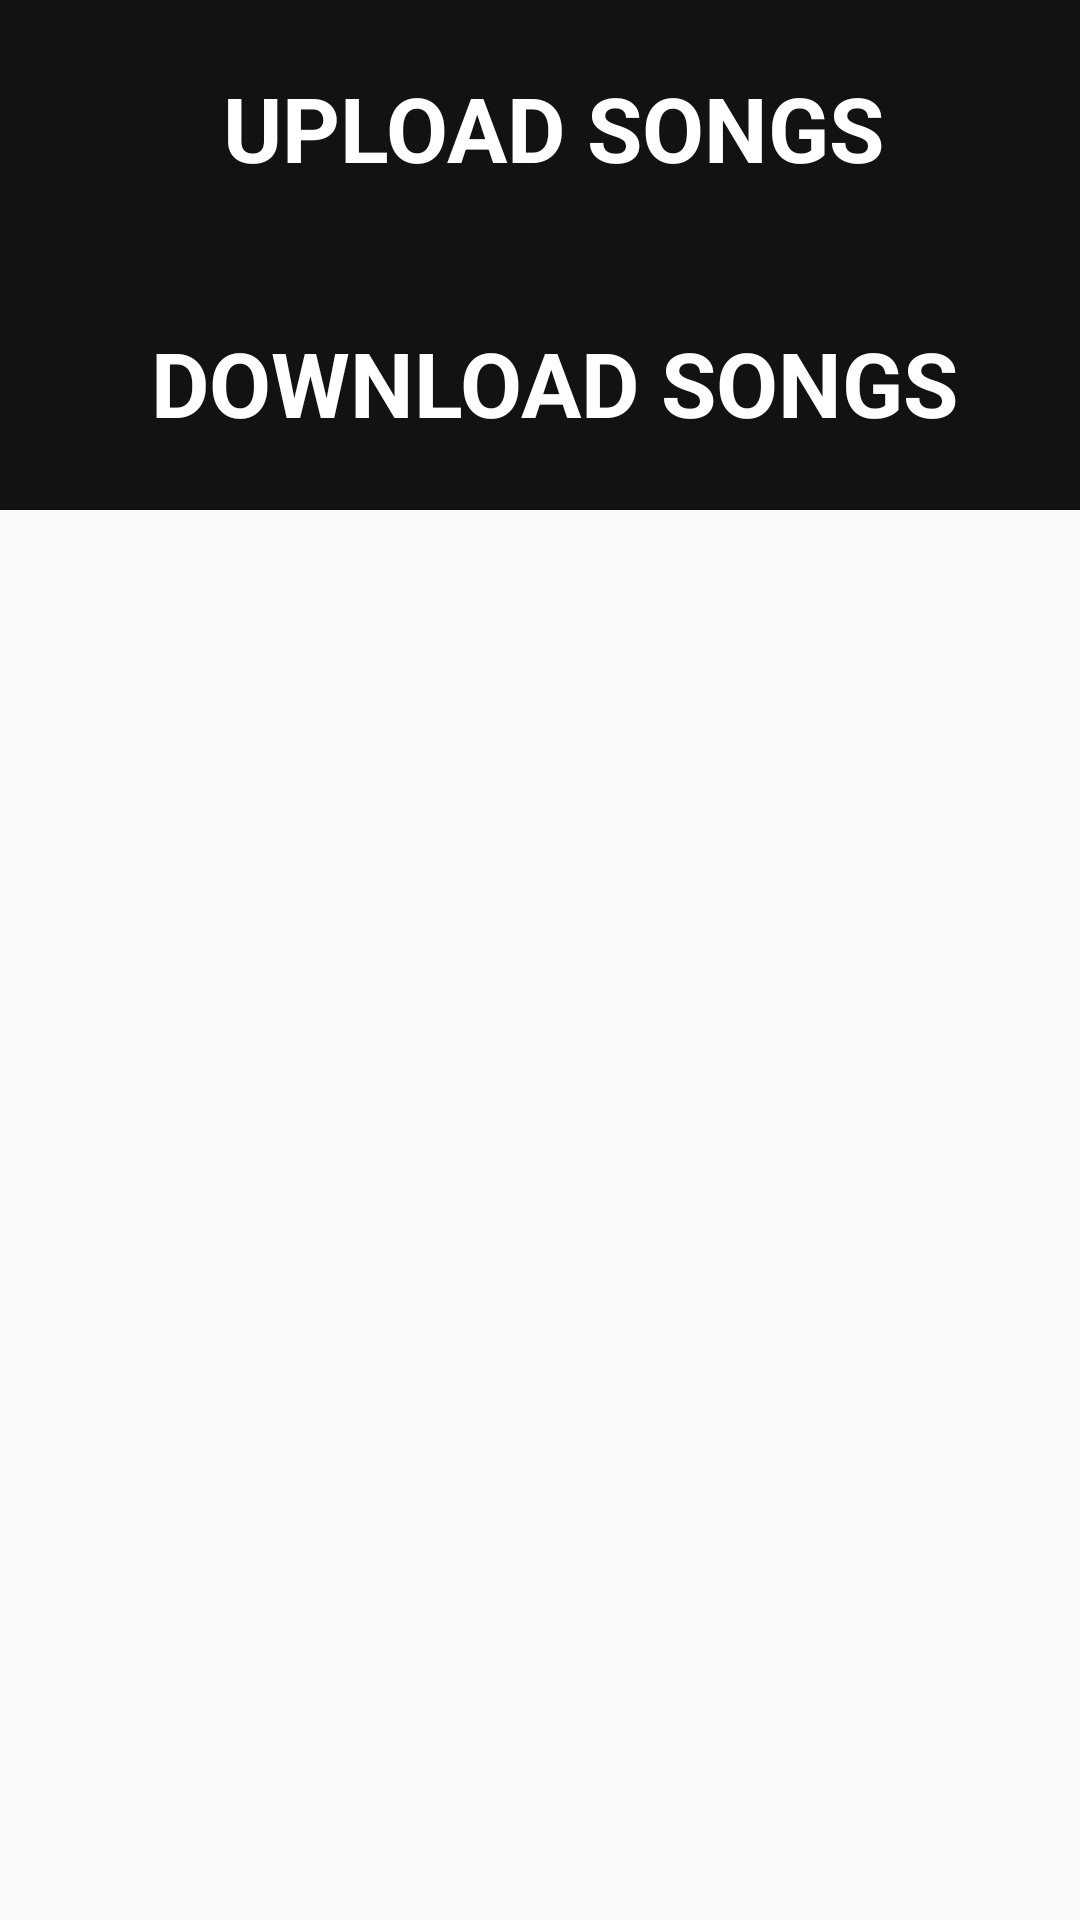

Layout XML and referenced resources for this Android screen:
<!-- AndroidManifest.xml: application theme AppTheme -->
<!-- res/layout/activity_cloud_services_main.xml -->
<?xml version="1.0" encoding="utf-8"?>
<androidx.constraintlayout.widget.ConstraintLayout xmlns:android="http://schemas.android.com/apk/res/android"
    xmlns:app="http://schemas.android.com/apk/res-auto"
    xmlns:tools="http://schemas.android.com/tools"
    android:id="@+id/main"
    android:layout_width="match_parent"
    android:layout_height="match_parent"
    tools:context=".CloudServices_MainActivity"
    >

    <androidx.constraintlayout.widget.ConstraintLayout
        android:id="@+id/Upload_Songs_to_Cloud"
        android:layout_width="match_parent"
        android:layout_height="wrap_content"
        android:background="@color/black2"
        android:onClick="UPLOAD_SONGS"
        app:layout_constraintEnd_toEndOf="parent"
        app:layout_constraintStart_toStartOf="parent"
        app:layout_constraintTop_toTopOf="parent">

        <androidx.cardview.widget.CardView
            android:layout_width="65dp"
            android:layout_height="65dp"
            android:visibility="gone"
            android:layout_marginVertical="12dp"
            android:background="@color/black2"
            android:foreground="@color/black2"
            app:cardCornerRadius="100dp"
            app:contentPadding="0dp"
            app:cardBackgroundColor="#00000000"
            app:layout_constraintBottom_toBottomOf="parent"
            app:layout_constraintEnd_toEndOf="parent"
            app:layout_constraintHeight_percent="1"
            app:layout_constraintHorizontal_bias="0.03"
            app:layout_constraintStart_toStartOf="parent"
            app:layout_constraintTop_toTopOf="parent"
            app:layout_constraintWidth_percent="0.2">


        </androidx.cardview.widget.CardView>

        <TextView
            android:id="@+id/textView2"
            android:layout_width="wrap_content"
            android:layout_height="65dp"
            android:layout_marginVertical="10dp"
            android:gravity="center_vertical"
            android:paddingLeft="10dp"

            android:text="UPLOAD SONGS"
            android:textColor="@color/white"
            android:textSize="30dp"
            android:textStyle="bold"
            app:layout_constraintBottom_toBottomOf="parent"
            app:layout_constraintEnd_toEndOf="parent"
            app:layout_constraintHeight_percent="0.8"
            app:layout_constraintHorizontal_bias="0.497"
            app:layout_constraintStart_toStartOf="parent"
            app:layout_constraintTop_toTopOf="parent" />
    </androidx.constraintlayout.widget.ConstraintLayout>

    <androidx.constraintlayout.widget.ConstraintLayout
        android:id="@+id/Download_Songs_to_Cloud"

        android:layout_width="match_parent"


        android:layout_height="wrap_content"
        android:background="@color/black2"
        android:onClick="DOWNLOAD_SONGS"
        app:layout_constraintBottom_toBottomOf="parent"
        app:layout_constraintEnd_toEndOf="parent"
        app:layout_constraintStart_toStartOf="parent"
        app:layout_constraintTop_toBottomOf="@+id/Upload_Songs_to_Cloud"
        app:layout_constraintVertical_bias="0.0">

        <androidx.cardview.widget.CardView
            android:layout_width="65dp"
            android:layout_height="65dp"
            android:layout_marginVertical="12dp"
            android:background="@color/black2"
            android:foreground="@color/black2"
            android:visibility="gone"
            app:cardBackgroundColor="#00000000"
            app:cardCornerRadius="100dp"
            app:contentPadding="0dp"
            app:layout_constraintBottom_toBottomOf="parent"
            app:layout_constraintEnd_toEndOf="parent"
            app:layout_constraintHeight_percent="1"
            app:layout_constraintHorizontal_bias="0.03"
            app:layout_constraintStart_toStartOf="parent"
            app:layout_constraintTop_toTopOf="parent"
            app:layout_constraintWidth_percent="0.2">


        </androidx.cardview.widget.CardView>

        <TextView
            android:id="@+id/textView3"
            android:layout_width="wrap_content"
            android:layout_height="65dp"
            android:layout_marginVertical="10dp"
            android:gravity="center_vertical"
            android:paddingLeft="10dp"

            android:text="DOWNLOAD SONGS"
            android:textColor="@color/white"
            android:textSize="30dp"
            android:textStyle="bold"
            app:layout_constraintBottom_toBottomOf="parent"
            app:layout_constraintEnd_toEndOf="parent"
            app:layout_constraintHeight_percent="0.8"
            app:layout_constraintStart_toStartOf="parent"
            app:layout_constraintTop_toTopOf="parent" />
    </androidx.constraintlayout.widget.ConstraintLayout>

</androidx.constraintlayout.widget.ConstraintLayout>
<!-- resources referenced by this layout -->
<resources>
  <color name="black2">#121212</color>
  <color name="white">#FFFFFFFF</color>
  <style name="AppTheme" parent="Theme.AppCompat.Light.NoActionBar">
          
          <item name="android:navigationBarColor">@color/black</item>
  
          
          <item name="android:windowFullscreen">true</item>
      </style>
  <color name="black">#FF000000</color>
</resources>
